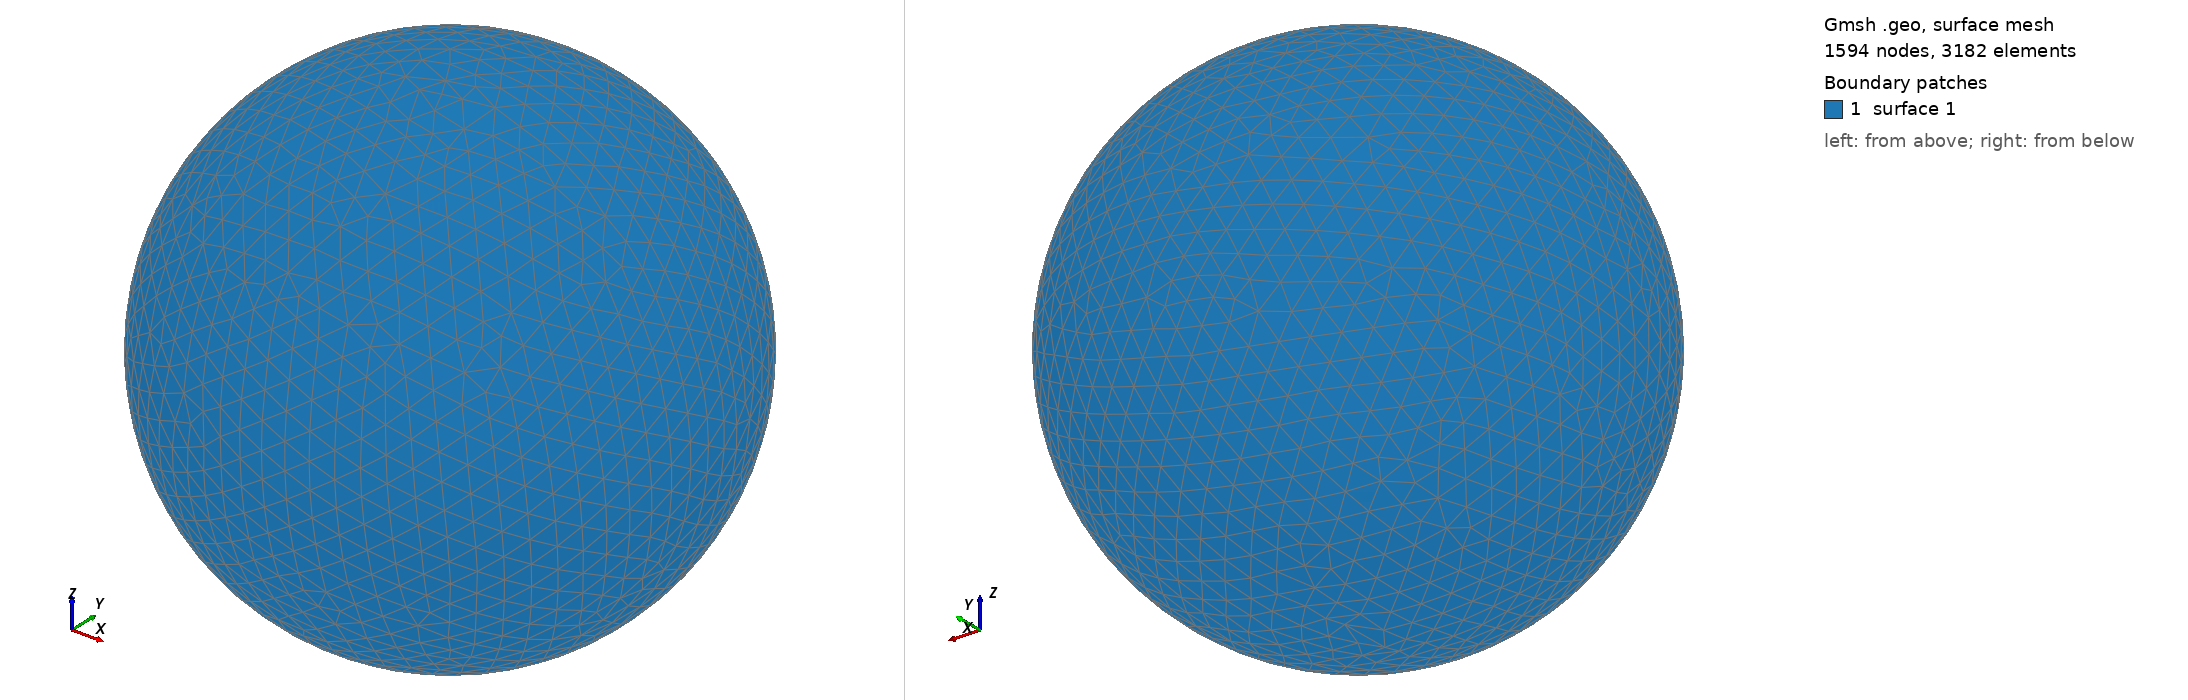

Gmsh geometry script, surface-meshed: 1594 nodes, 3182 surface elements. Boundary patches (legend numbers): 1 surface 1. Left view from above one corner, right view from below the opposite corner. The script declares no physical surfaces, so the legend lists its geometric surfaces. The drawing asked Gmsh for element sizes between 1% and 20% of the model's largest extent; the script's own settings can give other sizes.

=== shot2770.geo (drawn) ===
SetFactory("OpenCASCADE");
Point(1) = {0,0,0,0};
Sphere(1) = {0,0,0,0.79210000};
MeshSize{ PointsOf{ Surface{:}; } } = 0.079210000;
Mesh.ElementOrder=1;
Mesh.Format=39;
